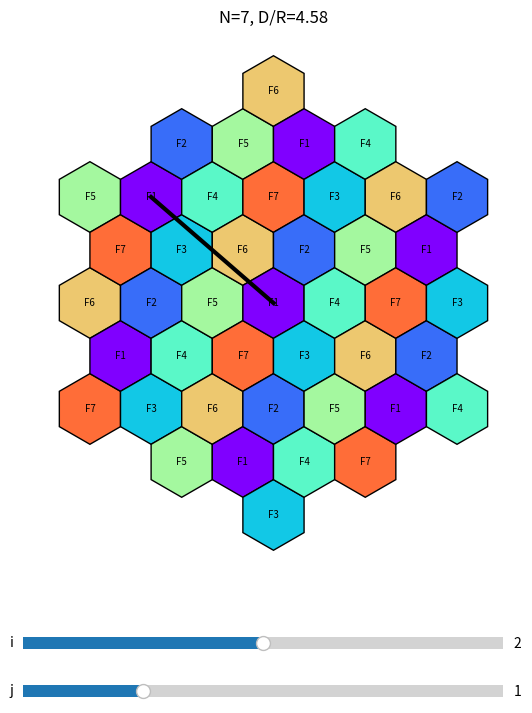

Recreate this plot in Python.

import numpy as np
import matplotlib.pyplot as plt
from matplotlib.patches import RegularPolygon
from matplotlib.widgets import Slider

fig, ax = plt.subplots(figsize=(8, 8))
plt.subplots_adjust(bottom=0.2)

si = Slider(plt.axes([0.2, 0.1, 0.6, 0.03]), "i", 0, 4, valinit=2, valstep=1)
sj = Slider(plt.axes([0.2, 0.04, 0.6, 0.03]), "j", 0, 4, valinit=1, valstep=1)

def draw(v=None):
    i, j = int(si.val), int(sj.val)
    if i == 0 and j == 0:
        return

    N = i*i + i*j + j*j
    Q = np.sqrt(3*N)
    ax.clear()
    cells = []

    for q in range(-6, 7):
        for r in range(-6, 7):
            x = np.sqrt(3)*(q+r/2)
            y = 1.5*r
            if np.hypot(x, y) > 6:
                continue

            f = (q*(i+j)+r*j) % N
            ax.add_patch(RegularPolygon((x, y), 6, radius=1,
                         facecolor=plt.cm.rainbow(f/N), edgecolor="black"))
            ax.text(x, y, "F"+str(f+1), ha="center", va="center", fontsize=7)
            cells.append((x, y, f))

    x, y, f = next(c for c in cells if c[0] == 0 and c[1] == 0)
    near = min((c for c in cells if c[2] == f and c[:2] != (x, y)),
               key=lambda c: np.hypot(c[0]-x, c[1]-y))

    ax.plot([x, near[0]], [y, near[1]], "k-", linewidth=3)
    ax.set_title(f"N={N}, D/R={Q:.2f}")
    ax.set_aspect("equal")
    ax.axis("off")
    fig.canvas.draw_idle()

si.on_changed(draw)
sj.on_changed(draw)
draw()
plt.show()
